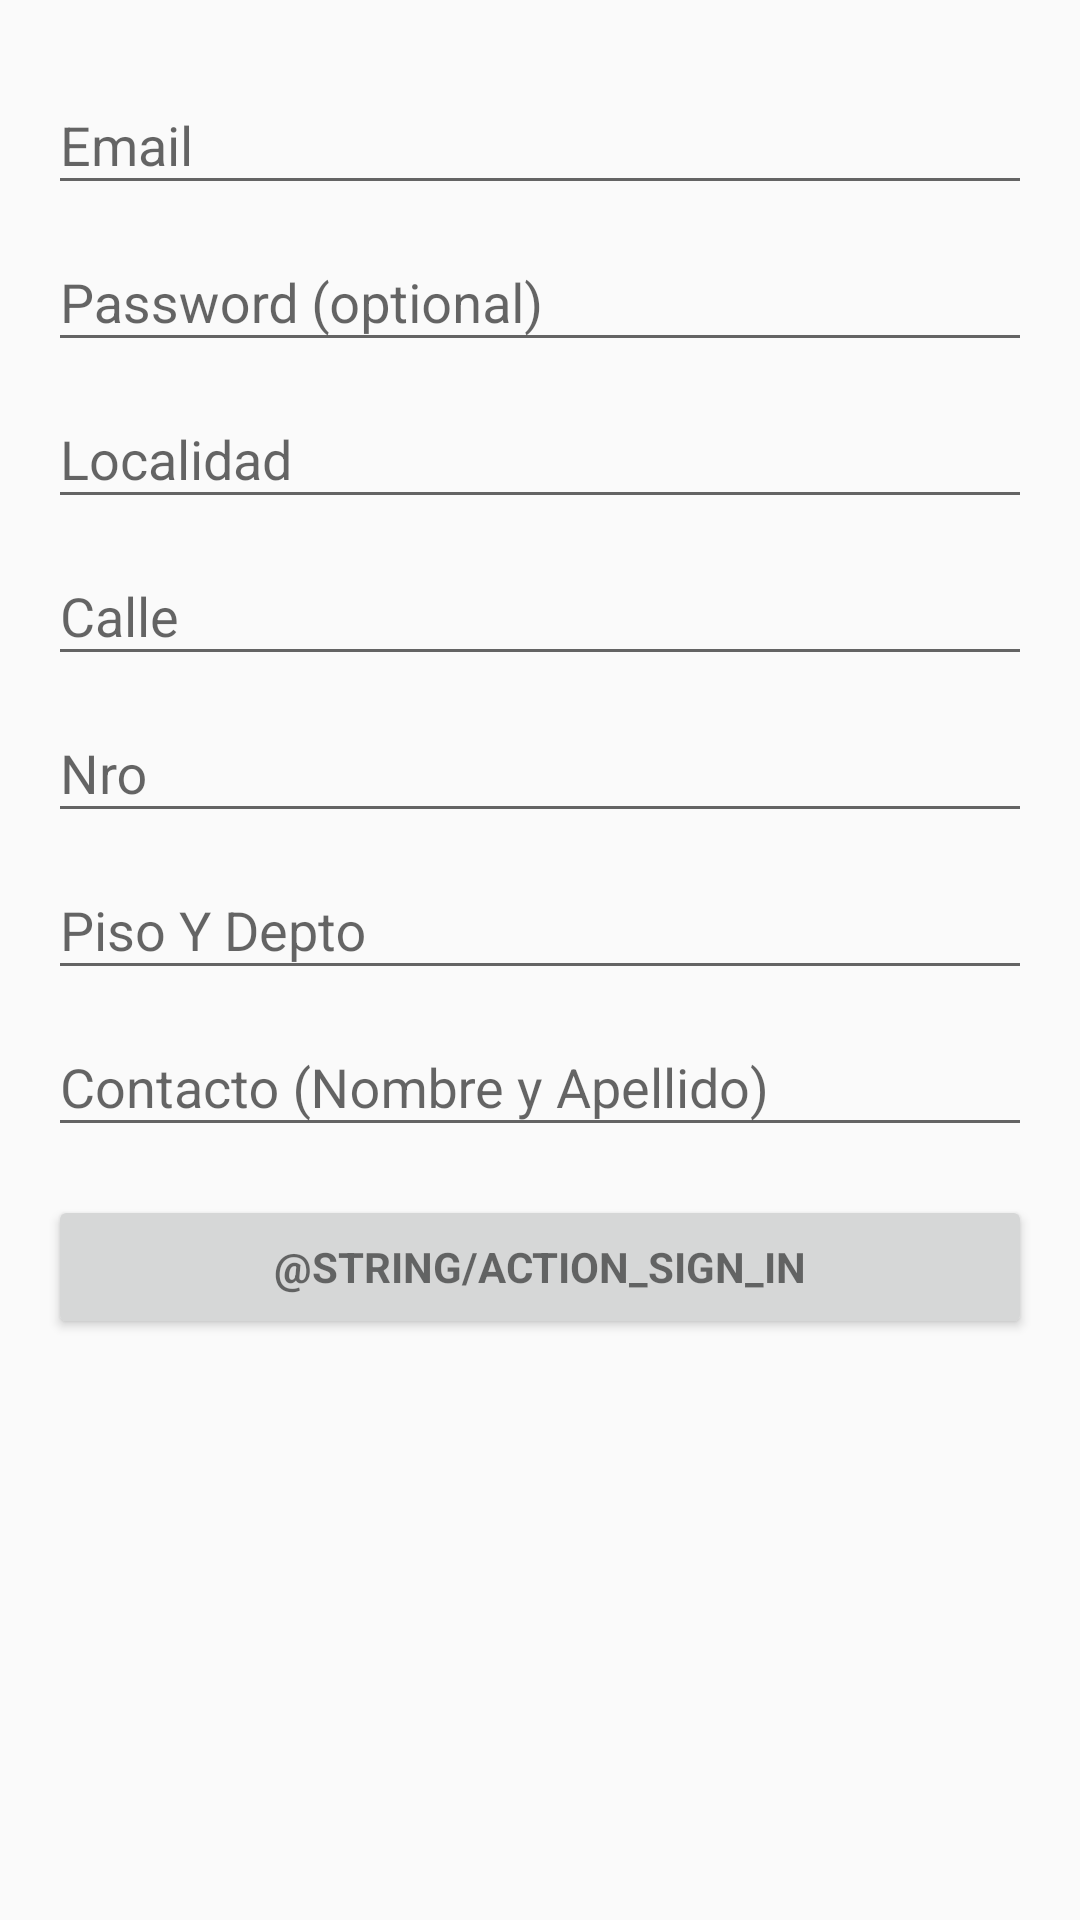

The Android layout XML behind this screen, and the referenced resources:
<!-- AndroidManifest.xml: application theme AppTheme -->
<!-- res/layout/activity_login.xml -->
<LinearLayout xmlns:android="http://schemas.android.com/apk/res/android"
    xmlns:tools="http://schemas.android.com/tools"
    android:layout_width="match_parent"
    android:layout_height="match_parent"
    android:gravity="center_horizontal"
    android:orientation="vertical"
    android:paddingBottom="@dimen/activity_vertical_margin"
    android:paddingLeft="@dimen/activity_horizontal_margin"
    android:paddingRight="@dimen/activity_horizontal_margin"
    android:paddingTop="@dimen/activity_vertical_margin"
    tools:context="adaptivex.pedidoscloud.LoginActivity">

    
    <ProgressBar
        android:id="@+id/login_progress"
        style="?android:attr/progressBarStyleLarge"
        android:layout_width="wrap_content"
        android:layout_height="wrap_content"
        android:layout_marginBottom="8dp"
        android:visibility="gone" />

    <ScrollView
        android:id="@+id/login_form"
        android:layout_width="match_parent"
        android:layout_height="match_parent">

        <LinearLayout
            android:id="@+id/email_login_form"
            android:layout_width="match_parent"
            android:layout_height="wrap_content"
            android:orientation="vertical">

            <android.support.design.widget.TextInputLayout
                android:layout_width="match_parent"
                android:layout_height="wrap_content">

                <AutoCompleteTextView
                    android:id="@+id/email"
                    android:layout_width="match_parent"
                    android:layout_height="wrap_content"
                    android:hint="@string/prompt_email"
                    android:inputType="textEmailAddress"
                    android:maxLines="1"
                    android:singleLine="true" />

            </android.support.design.widget.TextInputLayout>


            <android.support.design.widget.TextInputLayout
                android:layout_width="match_parent"
                android:layout_height="wrap_content">

                <EditText
                    android:id="@+id/password"
                    android:layout_width="match_parent"
                    android:layout_height="wrap_content"
                    android:hint="@string/prompt_password"
                    android:imeActionId="@+id/login"
                    android:imeActionLabel="@string/action_sign_in_short"
                    android:imeOptions="actionUnspecified"
                    android:inputType="textPassword"
                    android:maxLines="1"
                    android:singleLine="true" />
            </android.support.design.widget.TextInputLayout>



            <android.support.design.widget.TextInputLayout
                android:layout_width="match_parent"
                android:layout_height="wrap_content">

                <AutoCompleteTextView
                    android:id="@+id/register_localidad"
                    android:layout_width="match_parent"
                    android:layout_height="wrap_content"
                    android:hint="@string/prompt_localidad"
                    android:inputType="text"
                    android:maxLines="1"
                    android:singleLine="true" />

            </android.support.design.widget.TextInputLayout>

            <android.support.design.widget.TextInputLayout
                android:layout_width="match_parent"
                android:layout_height="wrap_content">

                <AutoCompleteTextView
                    android:id="@+id/register_calle"
                    android:layout_width="match_parent"
                    android:layout_height="wrap_content"
                    android:hint="@string/prompt_calle"
                    android:inputType="text"
                    android:maxLines="1"
                    android:singleLine="true" />

            </android.support.design.widget.TextInputLayout>


            <android.support.design.widget.TextInputLayout
                android:layout_width="match_parent"
                android:layout_height="wrap_content">

                <AutoCompleteTextView
                    android:id="@+id/register_nro"
                    android:layout_width="match_parent"
                    android:layout_height="wrap_content"
                    android:hint="@string/prompt_nro"
                    android:inputType="number"
                    android:maxLines="1"
                    android:singleLine="true" />

            </android.support.design.widget.TextInputLayout>

            <android.support.design.widget.TextInputLayout
                android:layout_width="match_parent"
                android:layout_height="wrap_content">

                <AutoCompleteTextView
                    android:id="@+id/register_piso"
                    android:layout_width="match_parent"
                    android:layout_height="wrap_content"
                    android:hint="@string/prompt_piso"
                    android:inputType="text"
                    android:maxLines="1"
                    android:singleLine="true" />

            </android.support.design.widget.TextInputLayout>

            <android.support.design.widget.TextInputLayout
                android:layout_width="match_parent"
                android:layout_height="wrap_content">

                <AutoCompleteTextView
                    android:id="@+id/register_contacto"
                    android:layout_width="match_parent"
                    android:layout_height="wrap_content"
                    android:hint="@string/prompt_contacto"
                    android:inputType="text"
                    android:maxLines="1"
                    android:singleLine="true" />

            </android.support.design.widget.TextInputLayout>

            <Button
                android:id="@+id/email_sign_in_button"
                style="?android:textAppearanceSmall"
                android:layout_width="match_parent"
                android:layout_height="wrap_content"
                android:layout_marginTop="16dp"
                android:text="@string/action_sign_in"
                android:textStyle="bold" />


        </LinearLayout>
    </ScrollView>
</LinearLayout>
<!-- resources referenced by this layout -->
<resources>
  <dimen name="activity_horizontal_margin">16dp</dimen>
  <dimen name="activity_vertical_margin">16dp</dimen>
  <string name="action_sign_in_short">Ingresar/Registrarse</string>
  <string name="prompt_calle">Calle</string>
  <string name="prompt_contacto">Contacto (Nombre y Apellido)</string>
  <string name="prompt_email">Email</string>
  <string name="prompt_localidad">Localidad</string>
  <string name="prompt_nro">Nro</string>
  <string name="prompt_password">Password (optional)</string>
  <string name="prompt_piso">Piso Y Depto</string>
  <style name="AppTheme" parent="Theme.AppCompat.Light.DarkActionBar">
          
          <item name="colorPrimary">@color/colorPrimary</item>
          <item name="colorPrimaryDark">@color/colorPrimaryDark</item>
          <item name="colorAccent">@color/colorAccent</item>
      </style>
  <color name="colorPrimary">#FF9800</color>
  <color name="colorPrimaryDark">#F57C00</color>
  <color name="colorAccent">#FF5252</color>
</resources>
